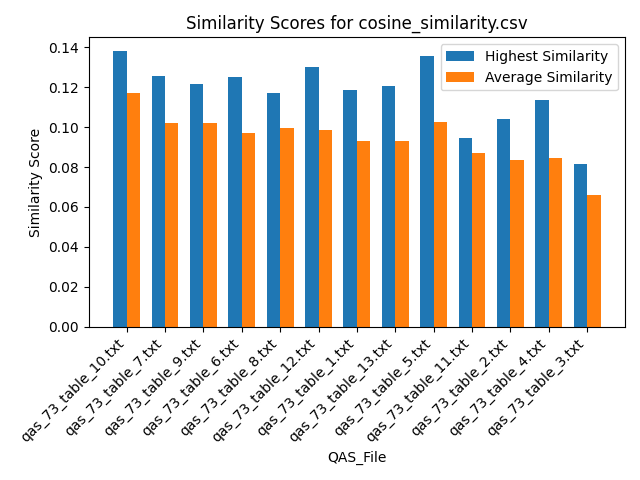

The file beside this chart, header and first rows:
Similarity, QAS_File, Text_File
0.1142, qas_73_table_10.txt, section_7.txt
0.1186, qas_73_table_10.txt, section_2.txt
0.1381, qas_73_table_10.txt, section_16.txt
0.117, qas_73_table_10.txt, section_12.txt
0.1114, qas_73_table_10.txt, section_18.txt
0.121, qas_73_table_10.txt, section_6.txt
0.1196, qas_73_table_10.txt, section_5.txt
0.1227, qas_73_table_10.txt, section_11.txt
0.1026, qas_73_table_10.txt, section_14.txt
0.1254, qas_73_table_10.txt, section_10.txt
0.109, qas_73_table_10.txt, section_9.txt
0.1043, qas_73_table_10.txt, section_17.txt
0.09894, qas_73_table_10.txt, section_1.txt
0.1078, qas_73_table_10.txt, section_15.txt
0.1238, qas_73_table_10.txt, section_4.txt
0.1291, qas_73_table_10.txt, section_13.txt
0.1255, qas_73_table_10.txt, section_8.txt
0.1224, qas_73_table_10.txt, section_3.txt
0.09018, qas_73_table_7.txt, section_7.txt
0.09754, qas_73_table_7.txt, section_2.txt
0.1067, qas_73_table_7.txt, section_16.txt
0.09677, qas_73_table_7.txt, section_12.txt
0.1254, qas_73_table_7.txt, section_18.txt
0.0999, qas_73_table_7.txt, section_6.txt
0.09751, qas_73_table_7.txt, section_5.txt
0.09865, qas_73_table_7.txt, section_11.txt
0.08251, qas_73_table_7.txt, section_14.txt
0.1007, qas_73_table_7.txt, section_10.txt
0.09001, qas_73_table_7.txt, section_9.txt
0.1166, qas_73_table_7.txt, section_17.txt
0.1148, qas_73_table_7.txt, section_1.txt
0.1176, qas_73_table_7.txt, section_15.txt
0.1001, qas_73_table_7.txt, section_4.txt
0.09812, qas_73_table_7.txt, section_13.txt
0.1013, qas_73_table_7.txt, section_8.txt
0.09843, qas_73_table_7.txt, section_3.txt
0.1013, qas_73_table_9.txt, section_7.txt
0.1032, qas_73_table_9.txt, section_2.txt
0.1217, qas_73_table_9.txt, section_16.txt
0.09938, qas_73_table_9.txt, section_12.txt
0.09957, qas_73_table_9.txt, section_18.txt
0.1042, qas_73_table_9.txt, section_6.txt
0.1024, qas_73_table_9.txt, section_5.txt
0.1057, qas_73_table_9.txt, section_11.txt
0.08777, qas_73_table_9.txt, section_14.txt
0.1079, qas_73_table_9.txt, section_10.txt
0.09574, qas_73_table_9.txt, section_9.txt
0.09671, qas_73_table_9.txt, section_17.txt
0.08987, qas_73_table_9.txt, section_1.txt
0.0952, qas_73_table_9.txt, section_15.txt
0.1052, qas_73_table_9.txt, section_4.txt
0.1079, qas_73_table_9.txt, section_13.txt
0.1074, qas_73_table_9.txt, section_8.txt
0.1041, qas_73_table_9.txt, section_3.txt
0.09531, qas_73_table_6.txt, section_7.txt
0.09697, qas_73_table_6.txt, section_2.txt
0.125, qas_73_table_6.txt, section_16.txt
0.09502, qas_73_table_6.txt, section_12.txt
0.09843, qas_73_table_6.txt, section_18.txt
0.0985, qas_73_table_6.txt, section_6.txt
... 174 more rows
